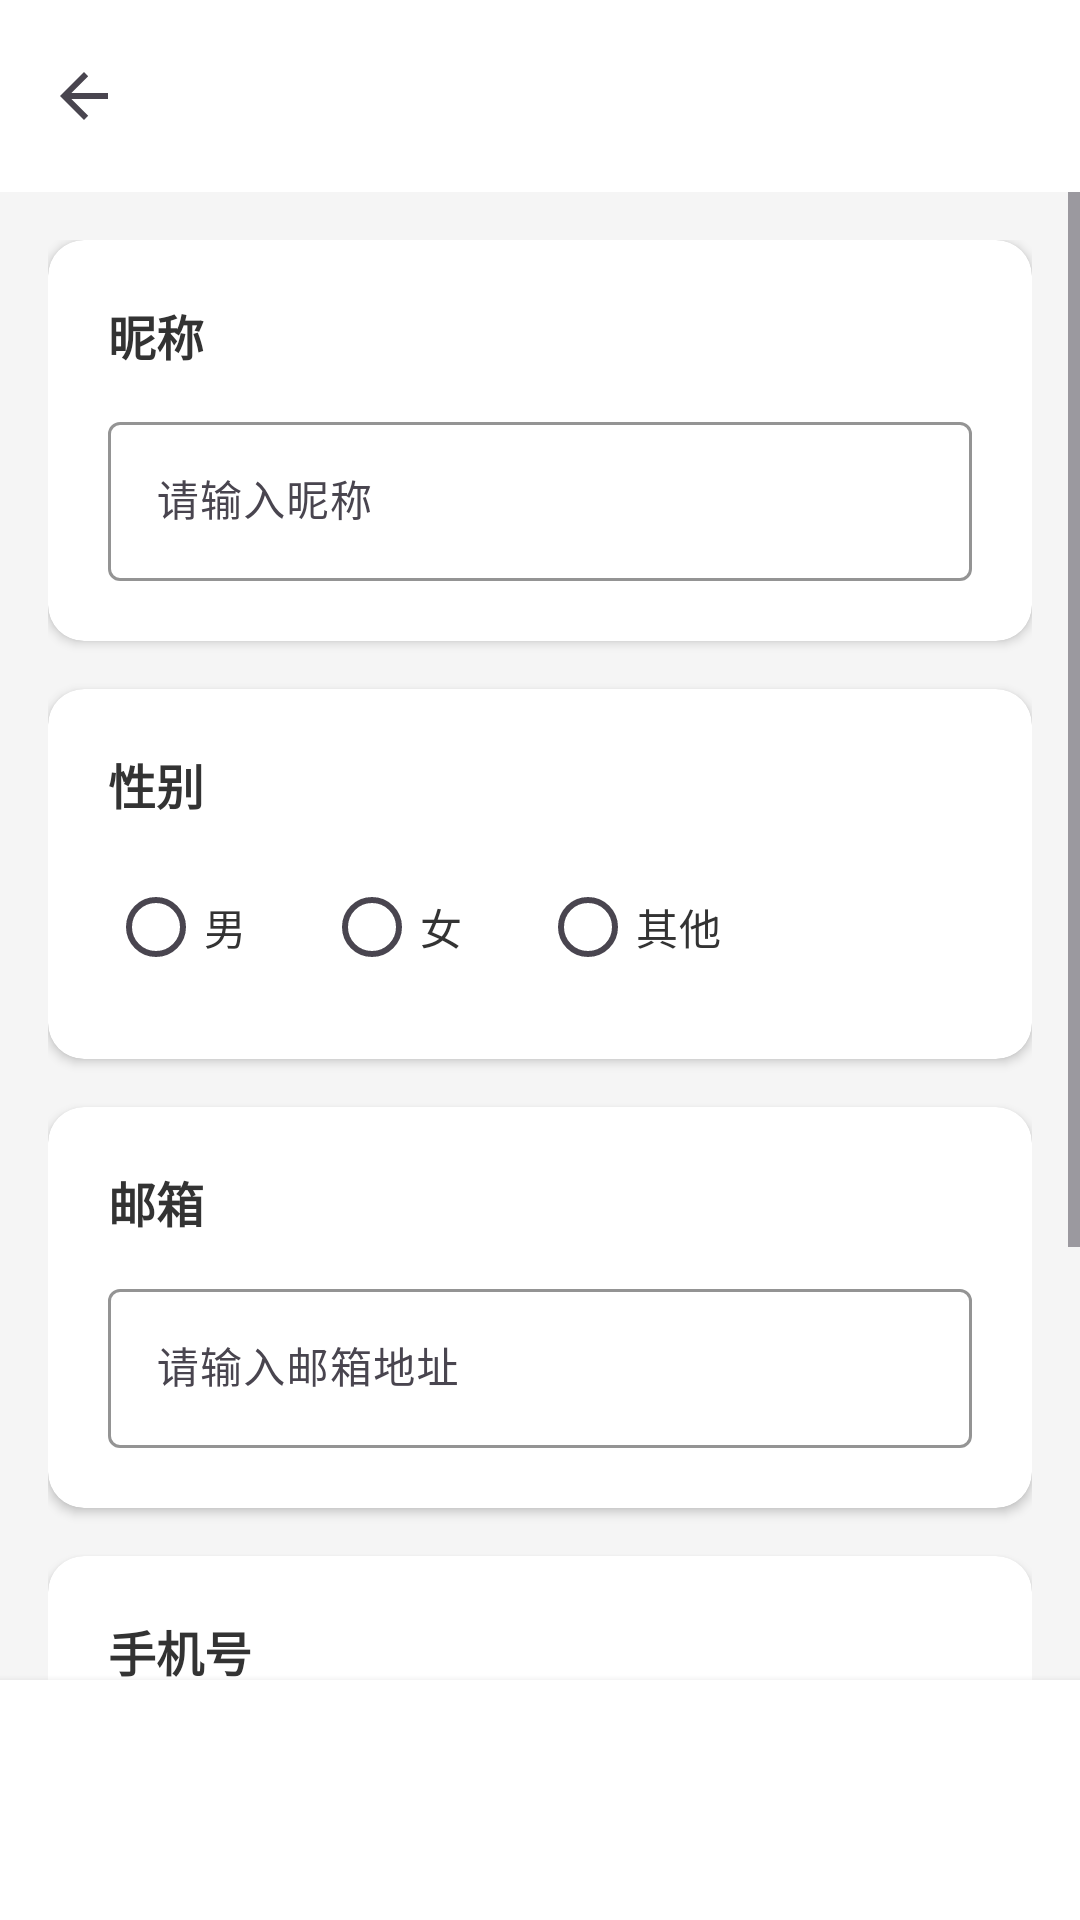

Here is an Android app screen rendered from its layout file. Give the layout XML and the strings, colors and styles it references.
<!-- AndroidManifest.xml: application theme Theme.GameForm -->
<!-- res/layout/activity_edit_profile.xml -->
<?xml version="1.0" encoding="utf-8"?>
<LinearLayout xmlns:android="http://schemas.android.com/apk/res/android"
    xmlns:app="http://schemas.android.com/apk/res-auto"
    android:layout_width="match_parent"
    android:layout_height="match_parent"
    android:orientation="vertical"
    android:background="#F5F5F5"
    android:fitsSystemWindows="true">

    
    <View
        android:layout_width="match_parent"
        android:layout_height="0dp"
        android:background="#FFFFFF"
        android:fitsSystemWindows="true" />

    
    <androidx.appcompat.widget.Toolbar
        android:id="@+id/toolbar"
        android:layout_width="match_parent"
        android:layout_height="?attr/actionBarSize"
        android:background="#FFFFFF"
        android:elevation="4dp"
        app:titleTextColor="#333333"
        app:navigationIcon="?attr/homeAsUpIndicator" />

    
    <ScrollView
        android:layout_width="match_parent"
        android:layout_height="0dp"
        android:layout_weight="1"
        android:fillViewport="true">

        <LinearLayout
            android:layout_width="match_parent"
            android:layout_height="wrap_content"
            android:orientation="vertical"
            android:padding="16dp">

            
            <androidx.cardview.widget.CardView
                android:layout_width="match_parent"
                android:layout_height="wrap_content"
                android:layout_marginBottom="16dp"
                app:cardCornerRadius="12dp"
                app:cardElevation="2dp"
                app:cardBackgroundColor="#FFFFFF">

                <LinearLayout
                    android:layout_width="match_parent"
                    android:layout_height="wrap_content"
                    android:orientation="vertical"
                    android:padding="20dp">

                    <TextView
                        android:layout_width="wrap_content"
                        android:layout_height="wrap_content"
                        android:text="昵称"
                        android:textColor="#333333"
                        android:textSize="16sp"
                        android:textStyle="bold"
                        android:layout_marginBottom="12dp" />

                    <com.google.android.material.textfield.TextInputLayout
                        android:layout_width="match_parent"
                        android:layout_height="wrap_content"
                        app:boxStrokeColor="#2196F3"
                        app:hintTextColor="#666666">

                        <com.google.android.material.textfield.TextInputEditText
                            android:id="@+id/etNickname"
                            android:layout_width="match_parent"
                            android:layout_height="wrap_content"
                            android:hint="请输入昵称"
                            android:inputType="text"
                            android:maxLength="20"
                            android:textColor="#333333"
                            android:textSize="14sp" />

                    </com.google.android.material.textfield.TextInputLayout>

                </LinearLayout>

            </androidx.cardview.widget.CardView>

            
            <androidx.cardview.widget.CardView
                android:layout_width="match_parent"
                android:layout_height="wrap_content"
                android:layout_marginBottom="16dp"
                app:cardCornerRadius="12dp"
                app:cardElevation="2dp"
                app:cardBackgroundColor="#FFFFFF">

                <LinearLayout
                    android:layout_width="match_parent"
                    android:layout_height="wrap_content"
                    android:orientation="vertical"
                    android:padding="20dp">

                    <TextView
                        android:layout_width="wrap_content"
                        android:layout_height="wrap_content"
                        android:text="性别"
                        android:textColor="#333333"
                        android:textSize="16sp"
                        android:textStyle="bold"
                        android:layout_marginBottom="12dp" />

                    <RadioGroup
                        android:id="@+id/rgGender"
                        android:layout_width="match_parent"
                        android:layout_height="wrap_content"
                        android:orientation="horizontal">

                        <RadioButton
                            android:id="@+id/rbMale"
                            android:layout_width="wrap_content"
                            android:layout_height="wrap_content"
                            android:text="男"
                            android:textColor="#333333"
                            android:textSize="14sp"
                            android:layout_marginEnd="24dp" />

                        <RadioButton
                            android:id="@+id/rbFemale"
                            android:layout_width="wrap_content"
                            android:layout_height="wrap_content"
                            android:text="女"
                            android:textColor="#333333"
                            android:textSize="14sp"
                            android:layout_marginEnd="24dp" />

                        <RadioButton
                            android:id="@+id/rbOther"
                            android:layout_width="wrap_content"
                            android:layout_height="wrap_content"
                            android:text="其他"
                            android:textColor="#333333"
                            android:textSize="14sp" />

                    </RadioGroup>

                </LinearLayout>

            </androidx.cardview.widget.CardView>

            
            <androidx.cardview.widget.CardView
                android:layout_width="match_parent"
                android:layout_height="wrap_content"
                android:layout_marginBottom="16dp"
                app:cardCornerRadius="12dp"
                app:cardElevation="2dp"
                app:cardBackgroundColor="#FFFFFF">

                <LinearLayout
                    android:layout_width="match_parent"
                    android:layout_height="wrap_content"
                    android:orientation="vertical"
                    android:padding="20dp">

                    <TextView
                        android:layout_width="wrap_content"
                        android:layout_height="wrap_content"
                        android:text="邮箱"
                        android:textColor="#333333"
                        android:textSize="16sp"
                        android:textStyle="bold"
                        android:layout_marginBottom="12dp" />

                    <com.google.android.material.textfield.TextInputLayout
                        android:layout_width="match_parent"
                        android:layout_height="wrap_content"
                        app:boxStrokeColor="#2196F3"
                        app:hintTextColor="#666666">

                        <com.google.android.material.textfield.TextInputEditText
                            android:id="@+id/etEmail"
                            android:layout_width="match_parent"
                            android:layout_height="wrap_content"
                            android:hint="请输入邮箱地址"
                            android:inputType="textEmailAddress"
                            android:textColor="#333333"
                            android:textSize="14sp" />

                    </com.google.android.material.textfield.TextInputLayout>

                </LinearLayout>

            </androidx.cardview.widget.CardView>

            
            <androidx.cardview.widget.CardView
                android:layout_width="match_parent"
                android:layout_height="wrap_content"
                android:layout_marginBottom="16dp"
                app:cardCornerRadius="12dp"
                app:cardElevation="2dp"
                app:cardBackgroundColor="#FFFFFF">

                <LinearLayout
                    android:layout_width="match_parent"
                    android:layout_height="wrap_content"
                    android:orientation="vertical"
                    android:padding="20dp">

                    <TextView
                        android:layout_width="wrap_content"
                        android:layout_height="wrap_content"
                        android:text="手机号"
                        android:textColor="#333333"
                        android:textSize="16sp"
                        android:textStyle="bold"
                        android:layout_marginBottom="12dp" />

                    <com.google.android.material.textfield.TextInputLayout
                        android:layout_width="match_parent"
                        android:layout_height="wrap_content"
                        app:boxStrokeColor="#2196F3"
                        app:hintTextColor="#666666">

                        <com.google.android.material.textfield.TextInputEditText
                            android:id="@+id/etPhone"
                            android:layout_width="match_parent"
                            android:layout_height="wrap_content"
                            android:hint="请输入手机号码"
                            android:inputType="phone"
                            android:maxLength="11"
                            android:textColor="#333333"
                            android:textSize="14sp" />

                    </com.google.android.material.textfield.TextInputLayout>

                </LinearLayout>

            </androidx.cardview.widget.CardView>

            
            <androidx.cardview.widget.CardView
                android:layout_width="match_parent"
                android:layout_height="wrap_content"
                android:layout_marginBottom="16dp"
                app:cardCornerRadius="12dp"
                app:cardElevation="2dp"
                app:cardBackgroundColor="#FFFFFF">

                <Button
                    android:id="@+id/btnChangePassword"
                    android:layout_width="match_parent"
                    android:layout_height="wrap_content"
                    android:text="修改密码"
                    android:textColor="#2196F3"
                    android:textSize="16sp"
                    android:background="?android:attr/selectableItemBackground"
                    android:padding="20dp"
                    android:gravity="center"
                    style="?android:attr/borderlessButtonStyle" />

            </androidx.cardview.widget.CardView>

        </LinearLayout>

    </ScrollView>

    
    <LinearLayout
        android:layout_width="match_parent"
        android:layout_height="wrap_content"
        android:background="#FFFFFF"
        android:padding="16dp"
        android:elevation="4dp">

        <Button
            android:id="@+id/btnSave"
            android:layout_width="match_parent"
            android:layout_height="48dp"
            android:background="@drawable/bg_comment_input"
            android:elevation="2dp"
            android:text="保存"
            android:textColor="#FFFFFF"
            android:textSize="16sp"
            android:textStyle="bold" />

    </LinearLayout>

</LinearLayout>
<!-- resources referenced by this layout -->
<resources>
  <style name="Theme.GameForm" parent="Base.Theme.GameForm" />
  <style name="Base.Theme.GameForm" parent="Theme.Material3.DayNight.NoActionBar">
          
          
      </style>
</resources>
